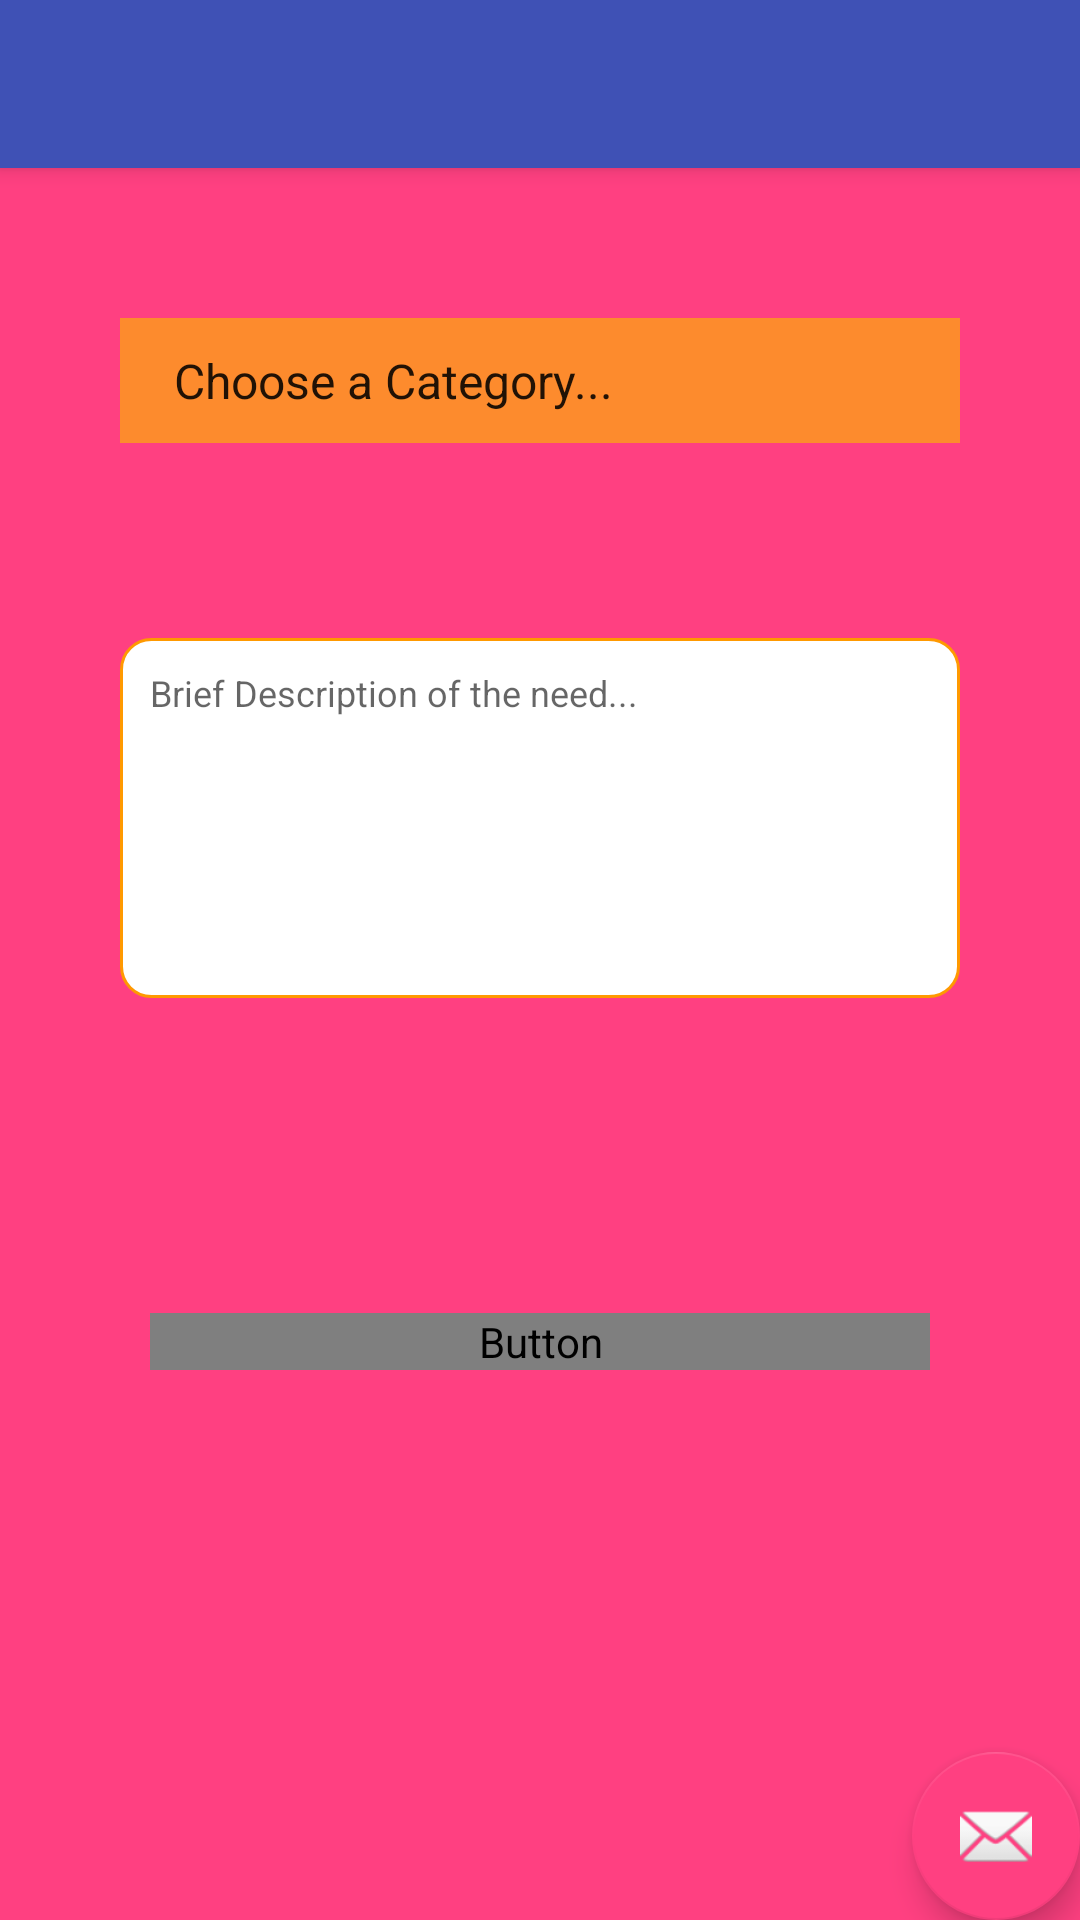

Produce the Android XML layout that renders to this screen, including the resource entries it uses.
<!-- AndroidManifest.xml: application theme AppTheme -->
<!-- res/layout/activity_fill_search_details.xml -->
<?xml version="1.0" encoding="utf-8"?>
<android.support.design.widget.CoordinatorLayout xmlns:android="http://schemas.android.com/apk/res/android"
    xmlns:app="http://schemas.android.com/apk/res-auto"
    xmlns:tools="http://schemas.android.com/tools"
    android:layout_width="match_parent"
    android:layout_height="match_parent"
    tools:context="com.example.findbuzz.findbuzz.ActivityFillSearchDetails">

    <android.support.design.widget.AppBarLayout
        android:layout_width="match_parent"
        android:layout_height="wrap_content"
        android:theme="@style/AppTheme.AppBarOverlay">

        <android.support.v7.widget.Toolbar
            android:id="@+id/toolbar"
            android:layout_width="match_parent"
            android:layout_height="?attr/actionBarSize"
            android:background="?attr/colorPrimary"
            app:popupTheme="@style/AppTheme.PopupOverlay" />

    </android.support.design.widget.AppBarLayout>

    <include layout="@layout/content_activity_fill_search_details" />

    <android.support.design.widget.FloatingActionButton
        android:id="@+id/fab"
        android:layout_width="wrap_content"
        android:layout_height="wrap_content"
        android:layout_gravity="bottom|end"
        android:layout_margin="@dimen/fab_margin"
        app:srcCompat="@android:drawable/ic_dialog_email" />

</android.support.design.widget.CoordinatorLayout>
<!-- res/layout/content_activity_fill_search_details.xml (included above) -->
<?xml version="1.0" encoding="utf-8"?>
<RelativeLayout xmlns:android="http://schemas.android.com/apk/res/android"
    xmlns:app="http://schemas.android.com/apk/res-auto"
    xmlns:tools="http://schemas.android.com/tools"
    android:layout_width="match_parent"
    android:layout_height="match_parent"
    android:background="@color/colorAccent"
    android:orientation="vertical"

    app:layout_behavior="@string/appbar_scrolling_view_behavior"
    tools:context="com.example.findbuzz.findbuzz.ActivityFillSearchDetails"
    tools:showIn="@layout/activity_fill_search_details">

    <Spinner
        android:padding="10dp"
        android:background="@color/colorPrimaryDark"
        android:id="@+id/categories"
        android:layout_width="match_parent"
        android:layout_height="wrap_content"
        android:layout_marginBottom="25dp"
        android:layout_marginLeft="40dp"
        android:layout_marginRight="40dp"
        android:layout_marginTop="50dp"
        android:autofillHints="@string/category_prompt"
        android:entries="@array/category_arrays"
        android:prompt="@string/category_prompt"
        android:spinnerMode="dialog"

        />

    <EditText

        android:id="@+id/description"
        android:layout_width="match_parent"
        android:layout_height="120dp"
        android:layout_below="@+id/categories"
        android:layout_marginBottom="25dp"
        android:layout_marginLeft="40dp"
        android:layout_marginRight="40dp"
        android:layout_marginTop="40dp"
        android:background="@drawable/shape"
        android:gravity="left"
        android:hint="Brief Description of the need..."
        android:inputType="textMultiLine"
        android:padding="10dp"
        android:scrollbars="vertical"
        android:textSize="12dp" />

    <Button
        android:textStyle="bold"
        android:id="@+id/submit"
        android:layout_width="match_parent"
        android:layout_height="wrap_content"
        android:layout_below="@+id/description"
        android:layout_marginBottom="0dp"
        android:layout_marginLeft="50dp"
        android:layout_marginRight="50dp"
        android:layout_marginTop="80dp"
        android:background="@color/colorPrimaryDark"
        android:fontFamily="@string/action_sign_in"
        android:text="PUT QUERY"
        android:textSize="16dp" />

</RelativeLayout>
<!-- resources referenced by this layout -->
<resources>
  <string-array name="category_arrays">
          <item>Choose a Category...</item>
          <item>Books</item>
          <item>Electronics</item>
          <item>Food</item>
          <item>Travelling</item>
          <item>Other</item>
      </string-array>
  <color name="colorAccent">#FF4081</color>
  <color name="colorPrimaryDark">#fd8b2d</color>
  <!-- drawable shape (drawable) -->
  <?xml version="1.0" encoding="utf-8"?>
  <shape xmlns:android="http://schemas.android.com/apk/res/android">
  
      
      <solid android:color="#ffffff" />
  
      
      <stroke android:width="1dp" android:color="#ff9900" />
  
      
      <corners android:radius="10dp" />
  
  </shape>
  <string name="action_sign_in">Sign in or register</string>
  <string name="category_prompt">Select a Category...</string>
  <style name="AppTheme.AppBarOverlay" parent="ThemeOverlay.AppCompat.Dark.ActionBar" />
  <style name="AppTheme.PopupOverlay" parent="ThemeOverlay.AppCompat.Light" />
  <style name="AppTheme" parent="Theme.AppCompat.Light.NoActionBar">
  
          
          <item name="colorPrimary">@color/colorPrimary</item>
          <item name="colorPrimaryDark">@color/colorPrimaryDark</item>
          <item name="colorAccent">@color/colorAccent</item>
  
      </style>
  <color name="colorPrimary">#3F51B5</color>
</resources>
